Run: headless pygame with SDL's dummy video driver; simulated clock (each Clock.tick advances the game by its frame time, no real sleeping); random seed 0; keys injected as events and as key.get_pressed() state; no mouse input.
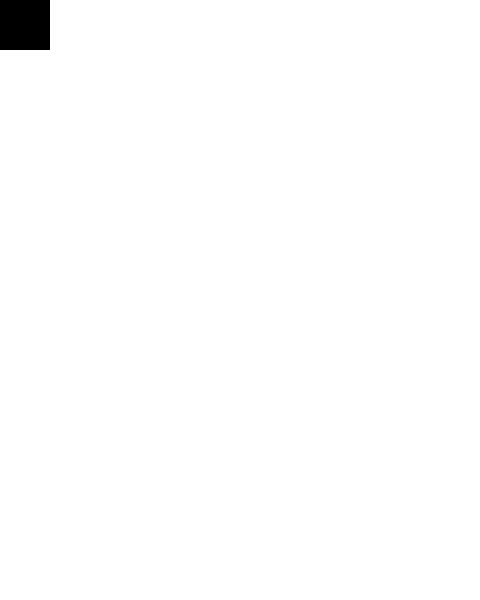
Frame 1 of 4 · flips 1–60 · no input
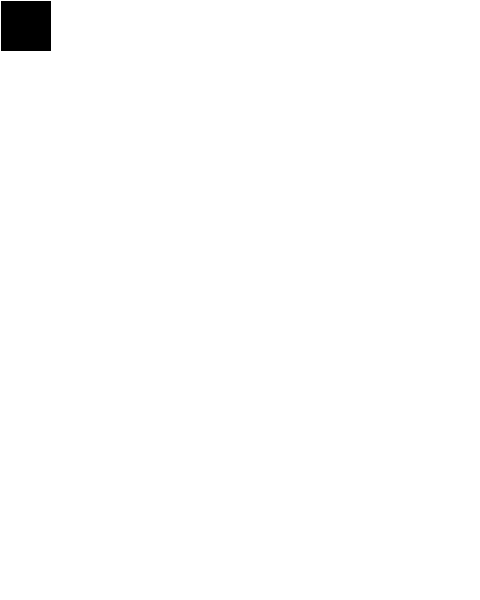
Frame 2 of 4 · flips 61–180 · tapped SPACE, RETURN · held RIGHT (→), D
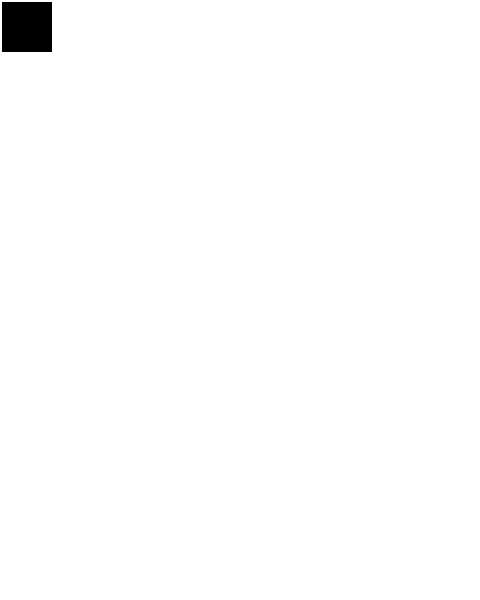
Frame 3 of 4 · flips 181–300 · held DOWN (↓), S
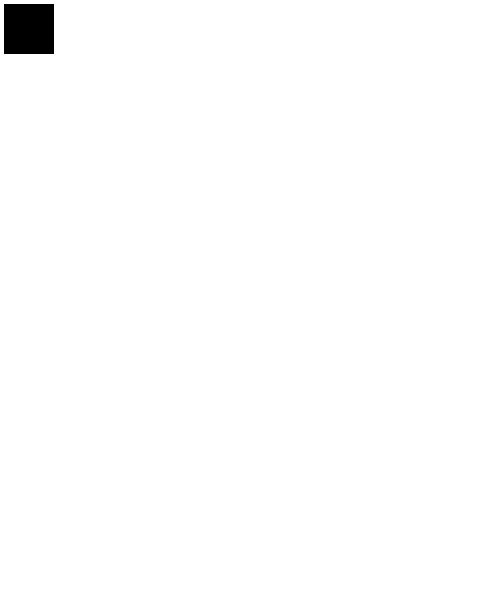
Frame 4 of 4 · flips 301–420 · held LEFT (←), A, UP (↑), W

The pygame program that drew these frames:

# import necessary packages
import pygame, sys
from pygame import *
 
pygame.init() # initialize pygame
 
WINDOWWIDTH = 480
WINDOWHEIGHT = 600
 
# colors
BLACK = (0, 0, 0)
WHITE = (255, 255, 255)
 
# create display window
DISPLAYSURF = pygame.display.set_mode((WINDOWWIDTH, WINDOWHEIGHT))
pygame.display.set_caption('The Lonely Shooter')
 


def main(): 
	barrita = pygame.Surface((50, 50))
	barrita_x = 0
	barrita_y = 0
	# loop pricipal
	while True:
		barrita_x = barrita_x + 0.01
		barrita_y = barrita_y + 0.01
		for event in pygame.event.get():
			if event.type == QUIT:
				pygame.quit()
				sys.exit()
		# draw/render 
		DISPLAYSURF.fill(WHITE)
		DISPLAYSURF.blit(barrita, (barrita_x, barrita_y))
		
		# done after drawing everything to the screen
		pygame.display.flip()

if __name__ == "__main__":
	main()
